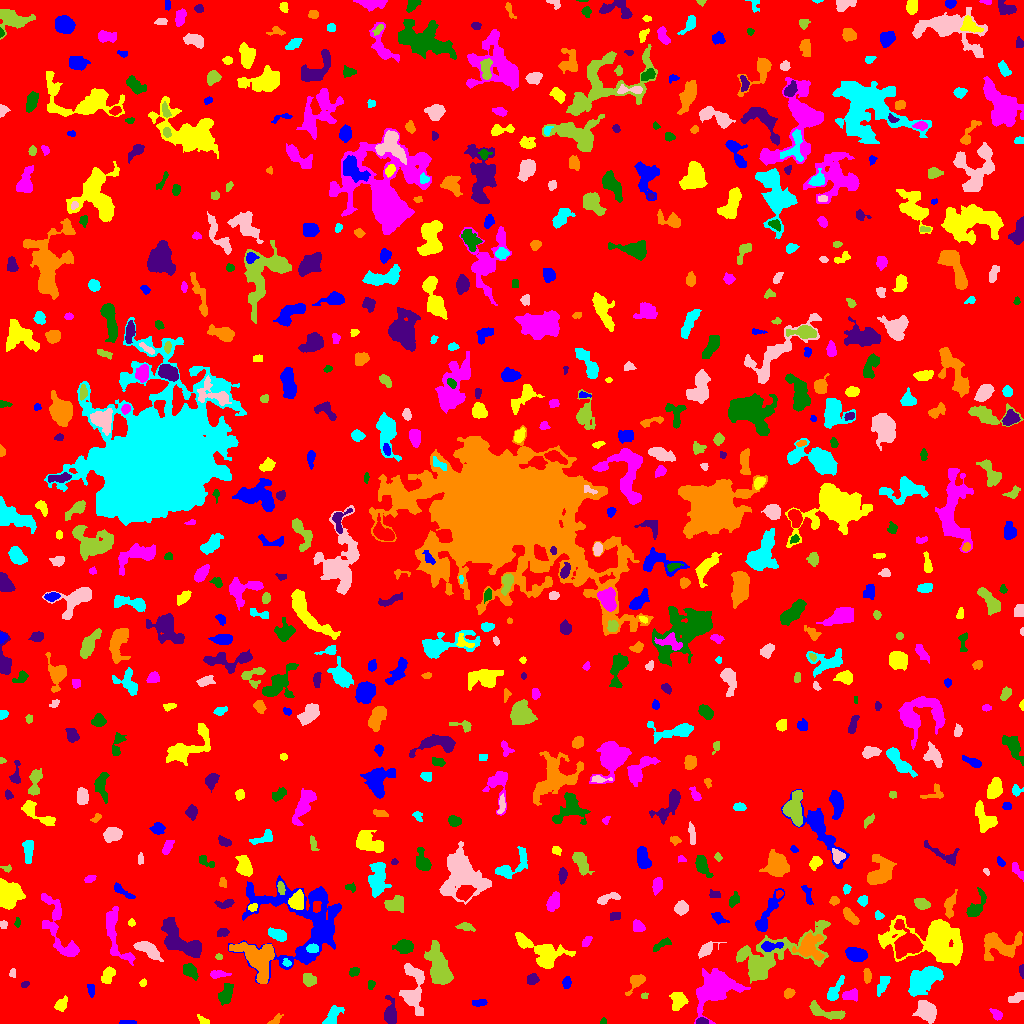

The table this chart was drawn from, first rows:
ID, X, Y, A, B, theta, total_flux, mu_max, mu_median, mu_mean, R_fwhm, R_e, R10, R90, x_start, x_end, y_start, y_end, area, greylevel
0, 523.9, 518.3, 300.9, 291.2, -1.292, 1290977, 26.0, 1.0, 1.581, 8.33, 230.2, 84.75, 381, 0, 1023, 0, 1023, 816426, 1.581
1, 126, 1.043, 3.996, 0.9702, -0.01939, 117.0, 4.0, 2.0, 1.721, 3.432, 2.459, 0.9772, 3.827, 119, 136, 0, 3, 68, 5.721
2, 203.6, 2.678, 3.637, 1.612, -0.6142, 90.0, 3.0, 1.0, 1.169, 2.326, 2.585, 0.7979, 4.26, 197, 209, 0, 9, 77, 5.169
3, 996.5, 9.44, 3.358, 2.063, -0.7224, 232.0, 4.0, 2.0, 2.189, 4.82, 3.29, 1.262, 5.078, 989, 1002, 3, 15, 106, 6.189
4, 603.3, 1.952, 1.699, 1.578, 1.105, 63.0, 3.0, 2.0, 1.615, 2.646, 2.034, 0.7979, 3.09, 600, 606, 0, 6, 39, 5.615
5, 701.6, 1.862, 2.757, 1.458, 0.01632, 232.0, 7.0, 3.0, 3.093, 3.241, 2.523, 0.9772, 3.949, 696, 708, 0, 6, 75, 11.09
6, 275.1, 3.158, 3.863, 1.773, 0.688, 183.0, 4.0, 2.0, 2.08, 4.334, 2.932, 1.128, 4.652, 267, 283, 0, 10, 88, 6.08
7, 332.8, 7.051, 5.123, 2.493, 1.146, 651.0, 8.0, 2.0, 2.893, 5.262, 4.146, 1.596, 6.58, 322, 344, 0, 18, 225, 6.893
8, 927.2, 12.23, 4.973, 3.538, -0.9837, 1536, 13.0, 3.0, 4.174, 5.499, 5.202, 1.954, 8.406, 912, 936, 0, 23, 368, 8.174
9, 825.4, 11.34, 10.81, 2.887, -0.2878, 868.0, 6.0, 3.0, 2.855, 7.569, 5.754, 2.257, 8.74, 809, 845, 4, 23, 304, 5.855
10, 636.3, 6.711, 3.599, 1.764, 1.209, 239.0, 5.0, 2.0, 1.959, 3.613, 3.192, 1.262, 5.078, 631, 641, 0, 14, 122, 5.959
11, 478.8, 20.76, 3.909, 1.65, 0.03519, 332.0, 6.0, 4.0, 3.354, 4.787, 3.338, 1.382, 4.918, 472, 487, 17, 24, 99, 6.354
12, 61.19, 18.91, 3.696, 2.448, 0.8988, 316.0, 5.0, 2.0, 2.21, 4.583, 3.613, 1.382, 5.441, 54, 67, 12, 28, 143, 6.21
13, 849.6, 27.81, 3.983, 2.272, 0.1275, 400.0, 7.0, 2.0, 2.548, 3.568, 3.7, 1.262, 5.809, 842, 857, 22, 35, 157, 6.548
14, 226.1, 29.84, 5.252, 2.815, 1.211, 808.0, 7.0, 3.0, 3.395, 6.129, 4.886, 1.954, 7.569, 218, 233, 18, 40, 238, 6.395
15, 390.3, 9.434, 5.816, 2.844, -1.527, 1040, 10.0, 4.0, 3.954, 5.67, 4.687, 1.871, 7.632, 384, 396, 0, 28, 263, 8.954
16, 788.9, 30.15, 2.571, 2.059, 0.5286, 332.0, 7.0, 3.0, 3.458, 3.656, 2.932, 1.128, 4.687, 784, 795, 25, 35, 96, 13.46
17, 834.3, 32.23, 7.276, 2.402, 1.049, 633.0, 6.0, 2.0, 2.904, 5.863, 4.514, 1.784, 7.225, 827, 844, 23, 48, 218, 5.904
18, 1018, 26.22, 4.349, 1.993, 0.4777, 259.0, 5.0, 2.0, 1.947, 3.613, 3.338, 1.262, 5.47, 1008, 1023, 21, 31, 133, 5.947
19, 644.5, 27.55, 1.638, 1.45, 0.0404, 69.0, 3.0, 2.0, 1.605, 2.764, 2.034, 0.7979, 3.09, 641, 648, 25, 31, 43, 5.605
20, 965.8, 31.55, 2.956, 2.56, 0.4295, 201.0, 4.0, 2.0, 1.827, 4.478, 3.338, 1.262, 5.293, 961, 973, 24, 37, 110, 5.827
21, 90.68, 34.14, 3.34, 1.522, -1.413, 108.0, 2.0, 1.0, 1.227, 4.787, 2.877, 1.262, 4.406, 87, 94, 26, 39, 88, 6.227
22, 678.6, 22.88, 4.092, 3.685, 1.55, 661.0, 8.0, 3.0, 2.72, 4.583, 4.754, 1.693, 7.442, 669, 688, 13, 31, 243, 6.72
23, 715.1, 35.49, 10.44, 7.705, 0.6834, 6530, 20.0, 5.0, 5.883, 7.899, 9.508, 3.478, 15.77, 694, 750, 0, 55, 1110, 9.883
24, 370.7, 39.07, 2.154, 1.801, 1.392, 150.0, 4.0, 2.0, 2.344, 3.909, 2.523, 0.9772, 3.868, 368, 375, 34, 43, 64, 6.344
25, 24.7, 39.08, 2.016, 1.262, 0.4066, 64.0, 3.0, 1.0, 1.255, 2.585, 2.034, 0.7979, 3.192, 21, 29, 36, 42, 51, 8.255
26, 636.3, 42.37, 5.232, 2.793, 0.8338, 666.0, 8.0, 2.0, 3.381, 5.171, 3.989, 1.596, 6.531, 625, 645, 28, 49, 197, 8.381
27, 883.2, 40.67, 5.136, 2.108, 1.123, 349.0, 4.0, 2.0, 1.994, 5.642, 3.868, 1.596, 6.129, 877, 890, 27, 47, 175, 5.994
28, 413.6, 37.56, 14.21, 5.425, -1.516, 1784, 7.0, 3.0, 2.823, 6.933, 8.058, 2.985, 12.64, 399, 424, 8, 60, 632, 5.823
29, 309.1, 43.66, 3.262, 2.871, -0.4875, 517.0, 8.0, 3.0, 3.272, 4.583, 3.868, 1.382, 6.206, 303, 316, 37, 50, 158, 6.272
30, 42.36, 36.99, 9.428, 5.045, 0.2373, 1363, 7.0, 3.0, 3.284, 7.506, 6.555, 2.523, 10.08, 19, 58, 24, 47, 415, 6.284
31, 566.8, 40.9, 2.525, 1.86, 1.266, 193.0, 6.0, 2.0, 1.99, 3.385, 2.764, 0.9772, 4.297, 562, 571, 35, 47, 97, 6.99
32, 143.1, 40.56, 1.769, 1.496, 0.754, 78.0, 4.0, 1.0, 1.529, 2.706, 2.034, 0.5642, 3.338, 139, 146, 37, 45, 51, 5.529
33, 217.6, 49.41, 4.178, 1.658, 0.0291, 300.0, 7.0, 2.0, 2.344, 3.192, 2.985, 1.128, 5.323, 210, 231, 45, 53, 128, 6.344
34, 354.2, 51.98, 2.653, 2.07, 0.4097, 315.0, 7.0, 3.0, 3.58, 3.656, 2.932, 1.128, 4.514, 349, 359, 47, 56, 88, 6.58
35, 532.2, 44.13, 2.787, 2.214, 0.1829, 400.0, 7.0, 3.0, 3.361, 4.334, 3.192, 1.262, 4.886, 527, 539, 39, 50, 119, 7.361
36, 867, 47.73, 3.351, 1.844, -1.5, 229.0, 4.0, 2.0, 2.16, 4.754, 3.241, 1.262, 4.983, 863, 871, 40, 55, 106, 6.16
37, 922.7, 43.3, 8.824, 4.873, 0.6192, 3650, 12.0, 5.0, 5.222, 10.09, 8.117, 3.141, 12.69, 908, 943, 27, 57, 699, 8.222
38, 12.6, 50.08, 2.144, 1.601, -1.542, 80.0, 3.0, 1.0, 1.429, 2.706, 2.185, 0.7979, 3.568, 9, 15, 46, 55, 56, 5.429
39, 439.3, 54.72, 10.44, 4.702, -1.266, 4838, 18.0, 6.0, 6.719, 7.899, 7.818, 2.985, 12.99, 424, 453, 39, 83, 720, 8.719
40, 603.5, 46.18, 13.67, 3.474, -0.06433, 1418, 8.0, 3.0, 2.942, 6.628, 7.159, 2.646, 11.01, 575, 625, 38, 55, 482, 5.942
41, 302.4, 100.9, 26.92, 22.79, -0.388, 11834, 13.0, 4.0, 4.332, 10.12, 17.03, 6.18, 26.44, 228, 341, 40, 148, 2732, 6.332
42, 108.3, 48.36, 4.281, 2.719, 1.1, 956.0, 10.0, 5.0, 5.282, 5.809, 4.37, 1.784, 6.723, 101, 115, 40, 57, 181, 7.282
43, 115.6, 88.33, 17.65, 5.053, -1.268, 1232, 4.0, 2.0, 2.299, 11.95, 7.838, 3.09, 11.7, 106, 135, 58, 117, 536, 5.299
44, 189.7, 52.8, 3.926, 2.714, -0.7899, 790.0, 9.0, 4.0, 4.247, 5.14, 4.107, 1.596, 6.433, 183, 198, 43, 60, 186, 7.247
45, 1022, 52.2, 2.975, 1.045, -1.524, 178.0, 8.0, 2.0, 2.967, 2.646, 2.034, 0.7979, 3.385, 1019, 1023, 45, 59, 60, 6.967
46, 258.4, 65.05, 11.19, 8.049, -0.7942, 3657, 11.0, 4.0, 4.208, 8.406, 9.184, 3.385, 14.24, 229, 274, 40, 81, 869, 9.208
47, 286.8, 60.94, 2.177, 1.76, -0.8443, 98.0, 3.0, 2.0, 1.607, 3.241, 2.459, 0.9772, 3.785, 282, 291, 57, 65, 61, 9.607
48, 147.2, 74.54, 7.105, 2.858, -0.5503, 891.0, 6.0, 2.0, 2.902, 6.628, 5.262, 2.111, 8.612, 133, 163, 62, 82, 307, 6.902
49, 218.6, 66.69, 1.661, 1.545, -0.06993, 80.0, 3.0, 2.0, 1.86, 2.985, 2.034, 0.7979, 3.141, 215, 222, 64, 70, 43, 5.86
50, 1.43, 71.13, 1.907, 1.287, -1.446, 79.0, 5.0, 2.0, 1.717, 2.034, 1.871, 0.5642, 3.038, 0, 5, 67, 76, 46, 6.717
51, 855.5, 69.16, 4.844, 2.948, -0.2835, 943.0, 9.0, 3.0, 3.454, 5.557, 4.918, 1.871, 7.653, 845, 867, 62, 76, 273, 7.454
52, 543.5, 71.61, 13.5, 5.96, -0.443, 2610, 9.0, 3.0, 3.48, 8.137, 8.234, 3.192, 13.39, 515, 575, 55, 91, 750, 6.48
53, 59.99, 91.86, 21.15, 5.778, -1.166, 2104, 10.0, 3.0, 2.906, 5.412, 8.253, 2.764, 13.29, 41, 79, 67, 130, 724, 5.906
54, 404.5, 76.69, 3.971, 2.978, 0.04313, 1647, 17.0, 5.0, 7.13, 5.262, 4.26, 1.693, 6.979, 392, 413, 70, 84, 231, 10.13
55, 182.8, 80.91, 13.11, 5.235, -0.6194, 2792, 13.0, 3.0, 3.612, 5.441, 7.858, 2.764, 12.98, 161, 201, 66, 106, 773, 7.612
56, 808.7, 77.52, 6.184, 5.34, 0.8725, 2141, 14.0, 3.0, 4.488, 6.206, 5.781, 2.326, 10.01, 792, 824, 63, 91, 477, 10.49
57, 312.5, 74.92, 2.944, 1.954, 0.01373, 302.0, 6.0, 3.0, 2.961, 4.406, 3.141, 1.262, 4.787, 306, 318, 71, 80, 102, 12.96
58, 705.6, 73.93, 3.394, 2.017, 0.8033, 366.0, 6.0, 1.0, 1.989, 4.406, 3.241, 1.382, 5.323, 698, 726, 65, 82, 184, 7.989
59, 772, 66.75, 26.61, 9.786, 0.4039, 7748, 16.0, 4.0, 4.938, 8.556, 12.05, 4.184, 19.88, 736, 830, 40, 103, 1569, 6.938
... 696 more rows
